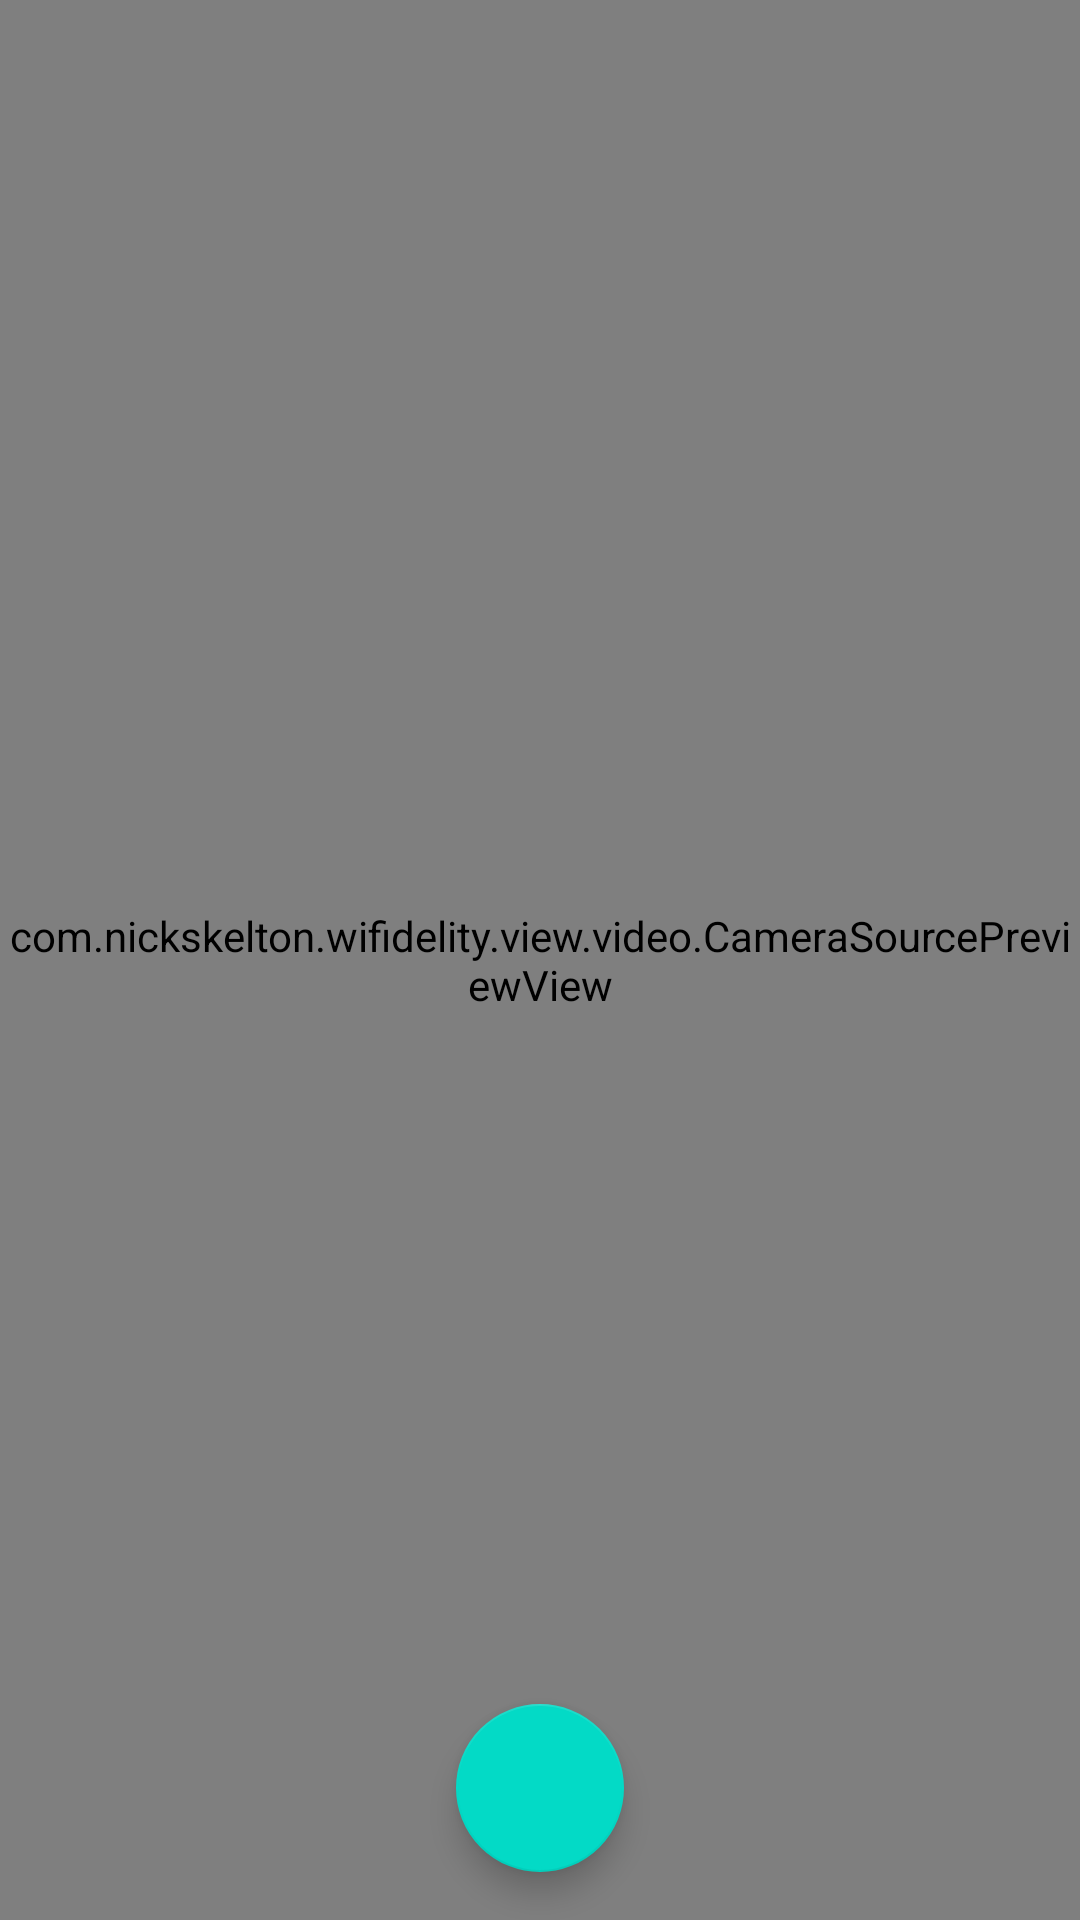

Here is an Android app screen rendered from its layout file. Give the layout XML and the strings, colors and styles it references.
<!-- AndroidManifest.xml: activity theme AppTheme.NoActionBar -->
<!-- res/layout/activity_camera.xml -->
<?xml version="1.0" encoding="utf-8"?>
<androidx.coordinatorlayout.widget.CoordinatorLayout
        xmlns:android="http://schemas.android.com/apk/res/android"
        xmlns:app="http://schemas.android.com/apk/res-auto"
        android:layout_width="match_parent"
        android:layout_height="match_parent">

    <com.nickskelton.wifidelity.view.video.CameraSourcePreviewView
            android:id="@+id/cameraSourcePreviewView"
            android:layout_width="match_parent"
            android:layout_height="match_parent"
            app:layout_constraintBottom_toBottomOf="parent"
            app:layout_constraintEnd_toEndOf="parent"
            app:layout_constraintStart_toStartOf="parent"
            app:layout_constraintTop_toTopOf="parent">

        <com.nickskelton.wifidelity.view.video.GraphicOverlayView
                android:id="@+id/graphicOverlayView"
                android:layout_width="match_parent"
                android:layout_height="match_parent"/>

    </com.nickskelton.wifidelity.view.video.CameraSourcePreviewView>

    <com.google.android.material.floatingactionbutton.FloatingActionButton
            android:id="@+id/cameraButton"
            android:layout_width="wrap_content"
            android:layout_height="wrap_content"
            android:layout_marginBottom="@dimen/rhythmHalf"
            app:fabSize="normal"
            android:src="@drawable/ic_camera"
            android:layout_gravity="center|bottom"/>

</androidx.coordinatorlayout.widget.CoordinatorLayout>
<!-- resources referenced by this layout -->
<resources>
  <dimen name="rhythmHalf">16dp</dimen>
  <style name="AppTheme.NoActionBar" parent="Theme.MaterialComponents.Light.NoActionBar">
          
          <item name="colorPrimary">@color/colorPrimary</item>
          <item name="colorPrimaryDark">@color/colorPrimaryDark</item>
          <item name="colorAccent">@color/colorAccent</item>
          <item name="chipIconTint">@color/secondary_text</item>
      </style>
  <color name="colorPrimary">@color/primary</color>
  <color name="colorPrimaryDark">@color/primary_dark</color>
  <color name="colorAccent">@color/accent</color>
  <color name="secondary_text">#757575</color>
  <color name="primary">#2196F3</color>
  <color name="primary_dark">#1976D2</color>
  <color name="accent">#FF5252</color>
</resources>
